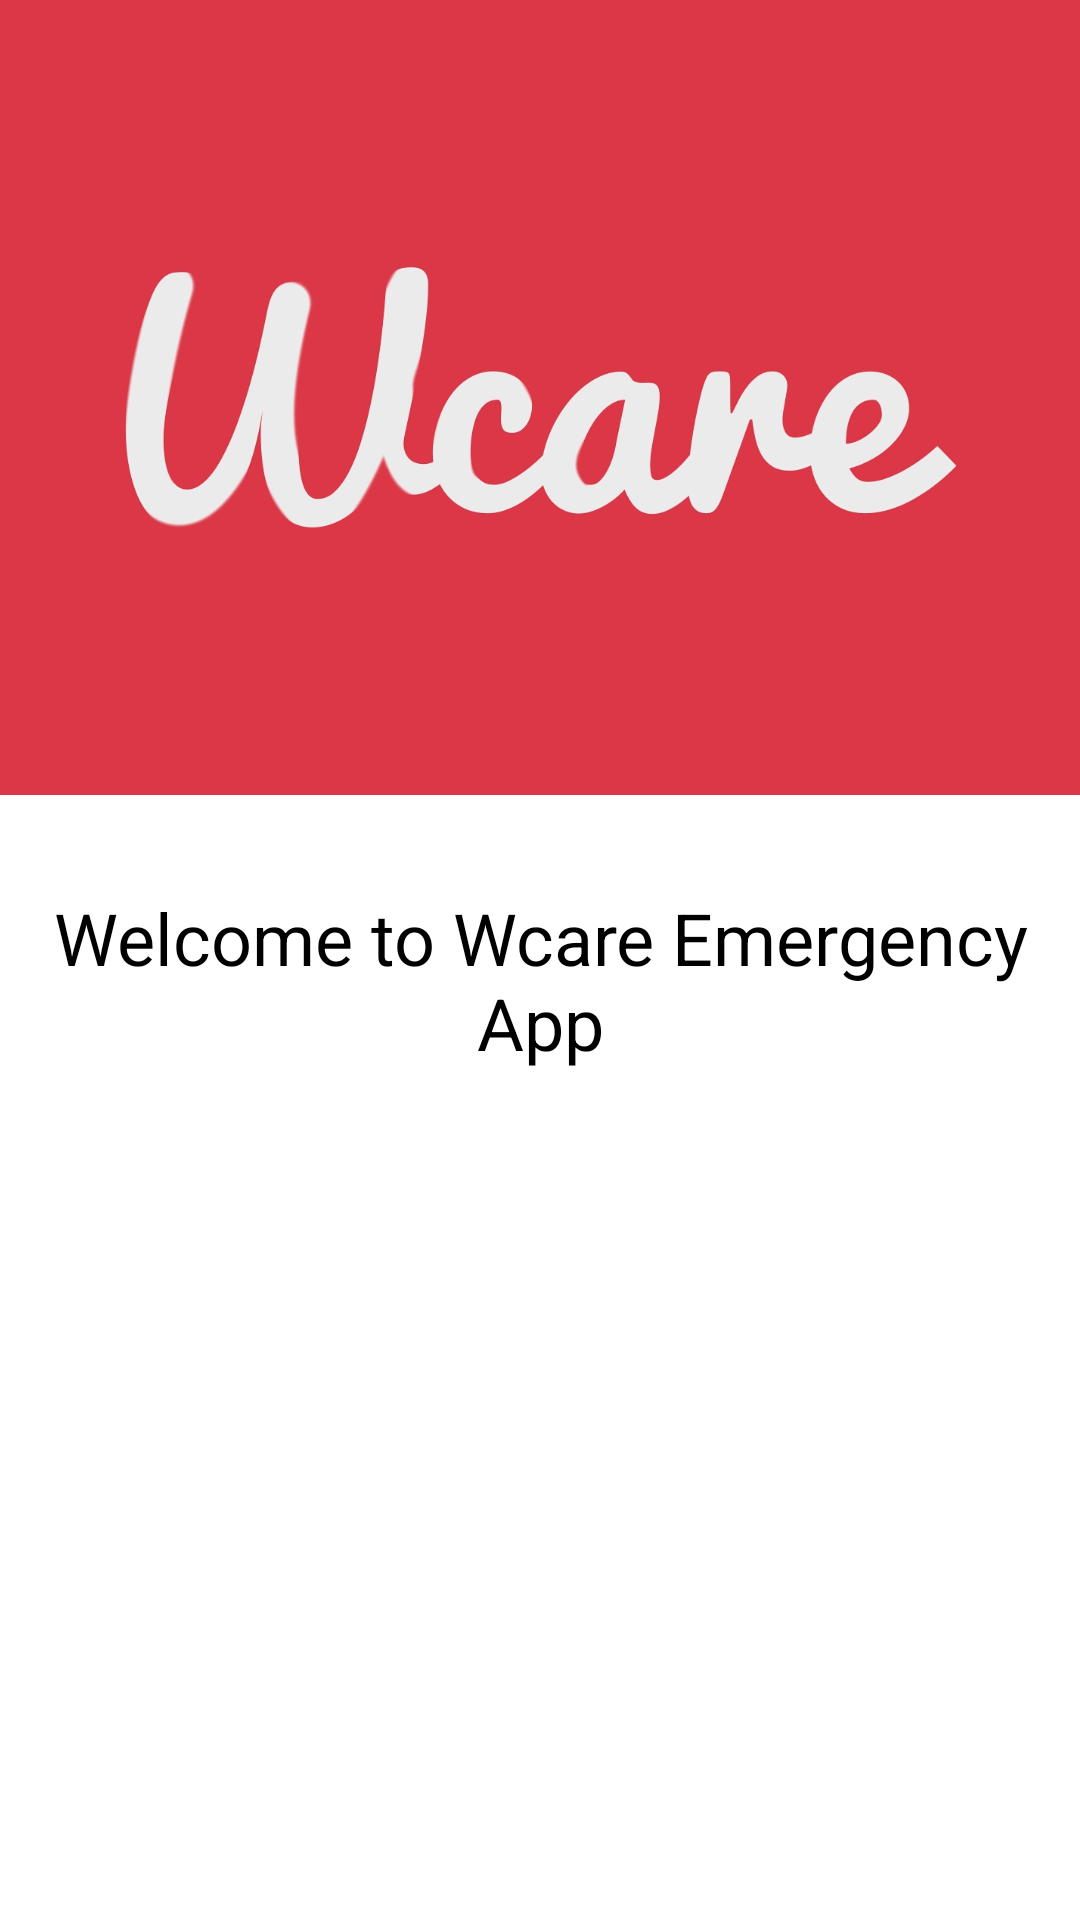

Reconstruct the res/layout file that produces this screen, plus the resources it refers to.
<!-- AndroidManifest.xml: application theme Theme.Wcare -->
<!-- res/layout/activity_login.xml -->
<?xml version="1.0" encoding="utf-8"?>
<androidx.constraintlayout.widget.ConstraintLayout xmlns:android="http://schemas.android.com/apk/res/android"
    xmlns:app="http://schemas.android.com/apk/res-auto"
    xmlns:tools="http://schemas.android.com/tools"
    android:layout_width="match_parent"
    android:layout_height="match_parent"
    tools:context=".LoginActivity">
    <ImageView
        android:id="@+id/login_img"
        android:layout_width="484dp"
        android:layout_height="265dp"
        android:background="@color/black"
        android:contentDescription="@string/todo"
        android:scaleType="centerCrop"
        android:src="@drawable/wcare_logo"
        app:layout_constraintBaseline_toBottomOf="parent"
        app:layout_constraintEnd_toEndOf="parent"
        app:layout_constraintHeight_percent="0.27"
        app:layout_constraintStart_toStartOf="parent"
        app:layout_constraintTop_toTopOf="parent" />

    <TextView
        android:id="@+id/welcometext"
        android:layout_width="wrap_content"
        android:layout_height="wrap_content"
        android:text="@string/welcome"
        android:textColor="@color/black"
        android:textSize="24sp"
        android:gravity="center"
        app:layout_constraintBottom_toBottomOf="parent"
        app:layout_constraintEnd_toEndOf="parent"
        app:layout_constraintHorizontal_bias="0.492"
        app:layout_constraintStart_toStartOf="parent"
        app:layout_constraintTop_toBottomOf="@+id/login_img"
        app:layout_constraintVertical_bias="0.1" />

    <ImageButton
        android:id="@+id/googlebtn"
        android:layout_width="250dp"
        android:layout_height="50dp"
        android:contentDescription="@string/floatlogin"
        android:elevation="15dp"
        android:foreground="@drawable/google1"
        app:layout_constraintBottom_toBottomOf="parent"
        app:layout_constraintEnd_toEndOf="parent"
        app:layout_constraintHorizontal_bias="0.496"
        app:layout_constraintStart_toStartOf="parent"
        app:layout_constraintTop_toBottomOf="@+id/welcometext"
        app:layout_constraintVertical_bias="0.4"
        app:tint="@null" />

</androidx.constraintlayout.widget.ConstraintLayout>
<!-- resources referenced by this layout -->
<resources>
  <color name="black">#FF000000</color>
  <!-- drawable wcare_logo: png bitmap (drawable, 48984 bytes) -->
  <string name="floatlogin">floatlogin</string>
  <string name="todo">TODO</string>
  
      // Splash screen
  <string name="welcome">Welcome to Wcare Emergency App</string>
  <style name="Theme.Wcare" parent="Theme.MaterialComponents.Light.NoActionBar">
          
  
          <item name="colorPrimary">@color/red_500</item>
          <item name="colorPrimaryVariant">@color/red_700</item>
          <item name="colorOnPrimary">@color/white</item>
          <item name="android:windowTranslucentStatus">true</item>
          <item name="android:windowTranslucentNavigation">true</item>
          
          <item name="colorSecondary">@color/pink_200</item>
          <item name="colorSecondaryVariant">@color/pink_700</item>
          <item name="colorOnSecondary">@color/black</item>
          
  
          <item name="android:statusBarColor">?attr/colorPrimaryVariant</item>
          <item name="windowActionBar">false</item>
          <item name="windowNoTitle">true</item>
          
      </style>
  <color name="red_500">#DC3745</color>
  <color name="red_700">#C52532</color>
  <color name="white">#FFFFFFFF</color>
  <color name="pink_200">#FA058B</color>
  <color name="pink_700">#87024A</color>
</resources>
